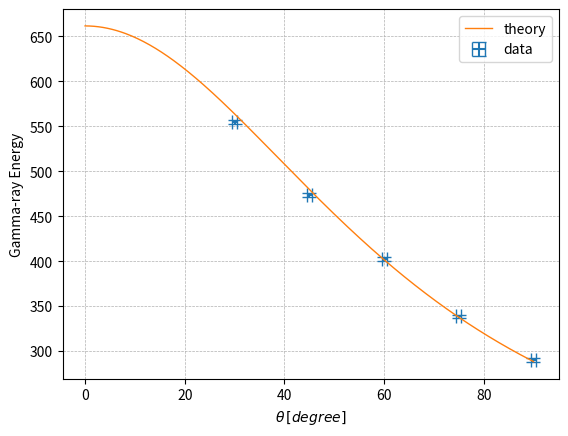

This figure's Python source: (Note: this script raises an exception after producing the figure.)
#コンプトン散乱のエネルギー分布

import matplotlib.pyplot as plt
import numpy as np
from scipy.optimize import curve_fit

#エネルギー較正
x0 = np.array([60, 236])
y0 = np.array([122, 511])

a = (y0[1]-y0[0])/(x0[1]-x0[0])
b = y0[0] - a * x0[0]

#chのデータ
x = np.array([30, 45, 60, 75, 90])
ych = np.array([256, 219, 187, 158, 136])

ykeV = ych * a + b

#エラーバー
count = np.array([287.665, 962.366, 860.544, 729.383, 621.670])
sigma = np.array([31.957, 62.833, 63.785, 44.105, 46.461]) / 2 * a
y_err = sigma / np.sqrt(count)
x_err = np.full(len(x), 0.5)

#エネルギー分布の理論値
e = 661.7 #入射γ線のエネルギー
mc2 = 511 #定数

def E(t):
    return e / ( 1 + e * ( 1 - np.cos(t * 2 * np.pi / 360) )/ mc2)

x_fit = np.linspace(0, 90, 300)
Ec = E(x_fit)

print(ych,ykeV,y_err)

#plt.scatter(x, ykeV, label="data", marker='o', s=20)
plt.errorbar(x, ykeV, xerr = x_err, yerr = y_err, capsize=5, fmt='.', markersize=0, label= 'data')
plt.plot(x_fit, Ec, linewidth = 1.0, label= 'theory')


plt.legend()
plt.xlabel(r"$\theta\,[degree]$")
plt.ylabel("Gamma-ray Energy")
plt.grid(linestyle = "--", linewidth = 0.5)
plt.savefig("tex/analysis_5.pdf", dpi=300, bbox_inches="tight")
plt.show()
